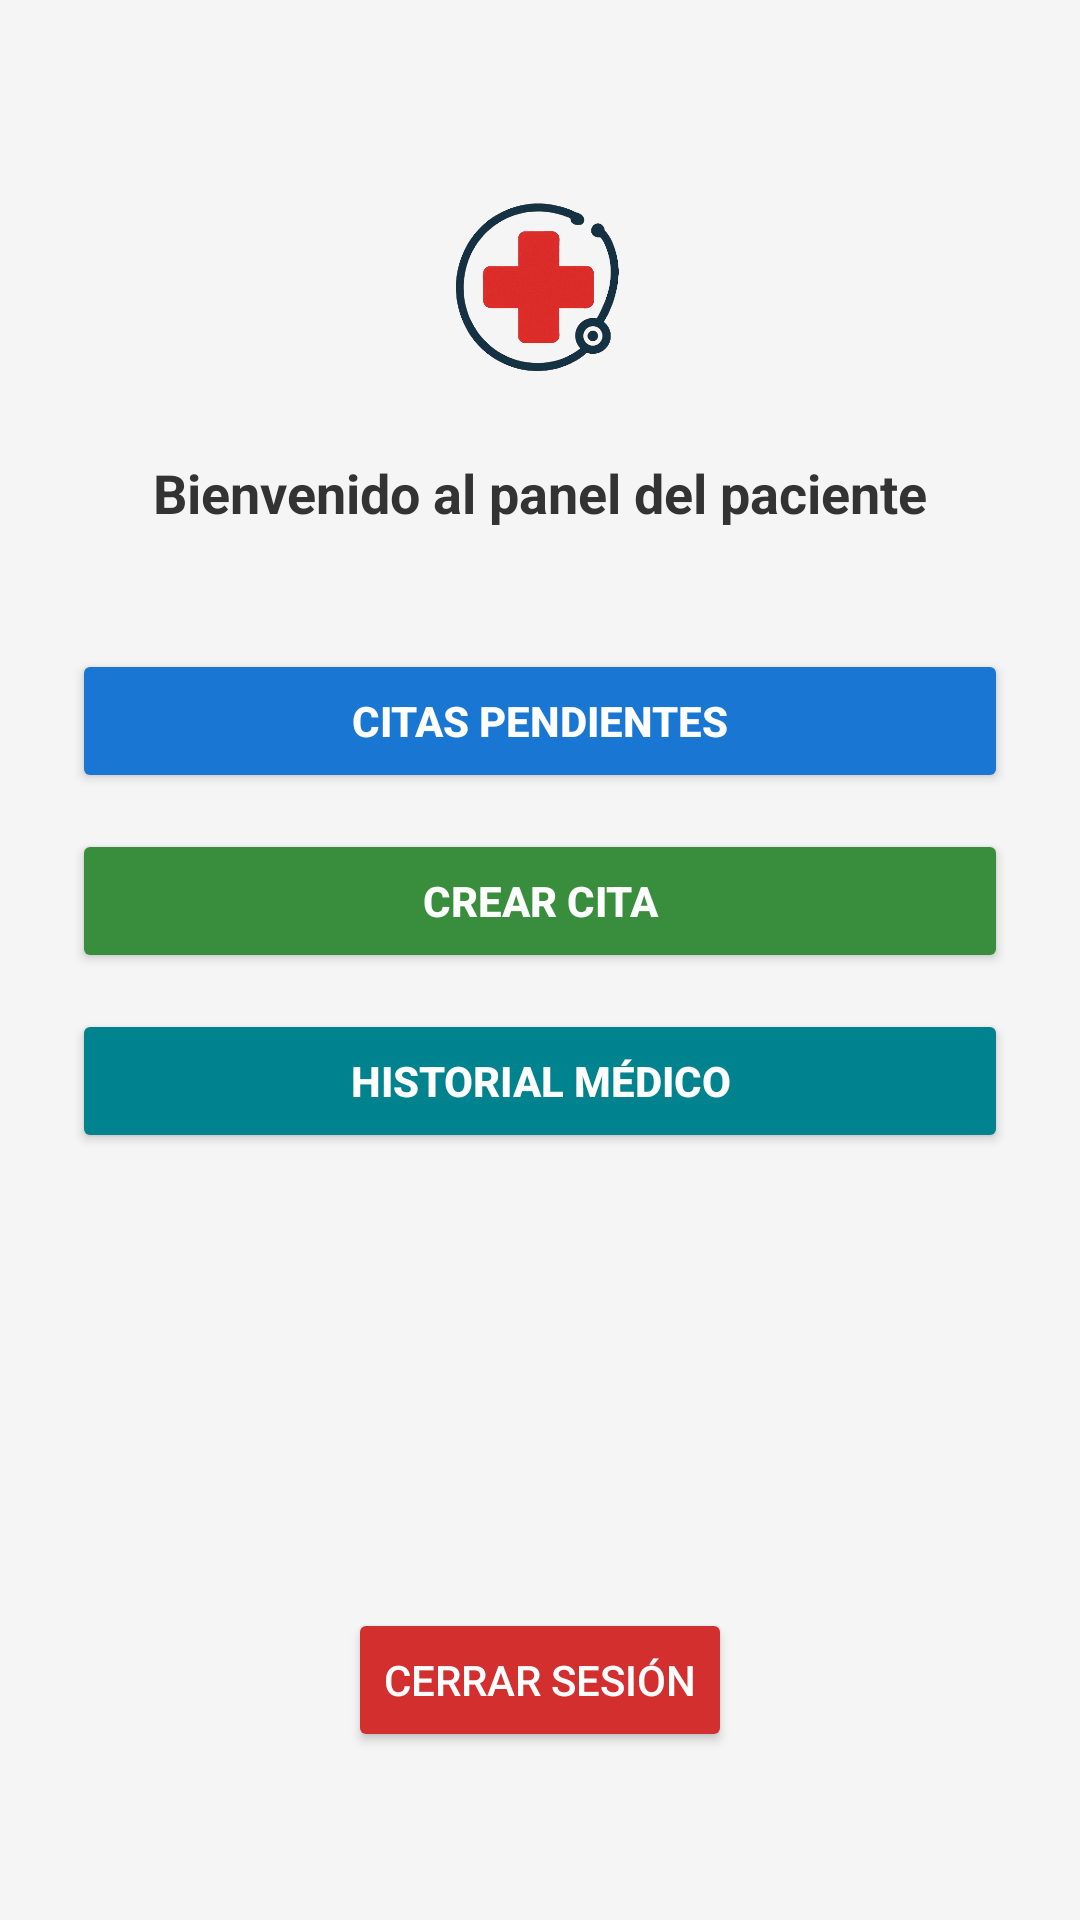

This screen was rendered from an Android layout file. Write that file and the resources it references.
<!-- AndroidManifest.xml: application theme Theme.SW2P2Movil -->
<!-- res/layout/activity_main.xml -->
<?xml version="1.0" encoding="utf-8"?>
<androidx.constraintlayout.widget.ConstraintLayout xmlns:android="http://schemas.android.com/apk/res/android"
    xmlns:app="http://schemas.android.com/apk/res-auto"
    xmlns:tools="http://schemas.android.com/tools"
    android:id="@+id/main"
    android:layout_width="match_parent"
    android:layout_height="match_parent"
    android:background="#F5F5F5"
    tools:context=".presentacion.MainActivity"
    android:padding="24dp">

    
    <ImageView
        android:id="@+id/logoMain"
        android:layout_width="80dp"
        android:layout_height="80dp"
        android:src="@drawable/ic_red_cross"
        android:contentDescription="@string/app_name"
        app:layout_constraintTop_toTopOf="parent"
        app:layout_constraintStart_toStartOf="parent"
        app:layout_constraintEnd_toEndOf="parent"
        android:layout_marginTop="32dp" />

    
    <TextView
        android:id="@+id/welcomeText"
        android:layout_width="wrap_content"
        android:layout_height="wrap_content"
        android:text="Bienvenido al panel del paciente"
        android:textSize="18sp"
        android:textStyle="bold"
        android:textColor="#333333"
        app:layout_constraintTop_toBottomOf="@id/logoMain"
        app:layout_constraintStart_toStartOf="parent"
        app:layout_constraintEnd_toEndOf="parent"
        android:layout_marginTop="16dp" />

    
    <LinearLayout
        android:id="@+id/buttonContainer"
        android:orientation="vertical"
        android:layout_width="0dp"
        android:layout_height="wrap_content"
        android:layout_marginTop="24dp"
        app:layout_constraintTop_toBottomOf="@id/welcomeText"
        app:layout_constraintStart_toStartOf="parent"
        app:layout_constraintEnd_toEndOf="parent">

        <Button
            android:id="@+id/appointmentsBtn"
            android:layout_width="match_parent"
            android:layout_height="wrap_content"
            android:text="Citas pendientes"
            android:textColor="#FFFFFF"
            android:backgroundTint="#1976D2"
            android:textStyle="bold"
            android:padding="12dp"
            android:elevation="4dp"
            android:layout_marginTop="16dp" />
        <Button
            android:id="@+id/createAppointmentBtn"
            android:layout_width="match_parent"
            android:layout_height="wrap_content"
            android:text="Crear cita"
            android:textColor="#FFFFFF"
            android:backgroundTint="#388E3C"
            android:textStyle="bold"
            android:padding="12dp"
            android:elevation="4dp"
            android:layout_marginTop="12dp" />

        <Button
            android:id="@+id/documentBtn"
            android:layout_width="match_parent"
            android:layout_height="wrap_content"
            android:text="Historial médico"
            android:textColor="#FFFFFF"
            android:backgroundTint="#00838F"
            android:textStyle="bold"
            android:padding="12dp"
            android:elevation="4dp"
            android:layout_marginTop="12dp" />
    </LinearLayout>

    
    <Button
        android:id="@+id/logoutBtn"
        android:layout_width="wrap_content"
        android:layout_height="wrap_content"
        android:text="Cerrar sesión"
        android:textColor="#FFFFFF"
        android:backgroundTint="#D32F2F"
        app:layout_constraintBottom_toBottomOf="parent"
        app:layout_constraintEnd_toEndOf="parent"
        app:layout_constraintStart_toStartOf="parent"
        android:layout_marginBottom="32dp" />

</androidx.constraintlayout.widget.ConstraintLayout>
<!-- resources referenced by this layout -->
<resources>
  <!-- drawable ic_red_cross: png bitmap (drawable, 109208 bytes) -->
  <string name="app_name">SW2P2Movil</string>
  <style name="Theme.SW2P2Movil" parent="Base.Theme.SW2P2Movil" />
  <style name="Base.Theme.SW2P2Movil" parent="Theme.Material3.DayNight.NoActionBar">
          
          
      </style>
</resources>
